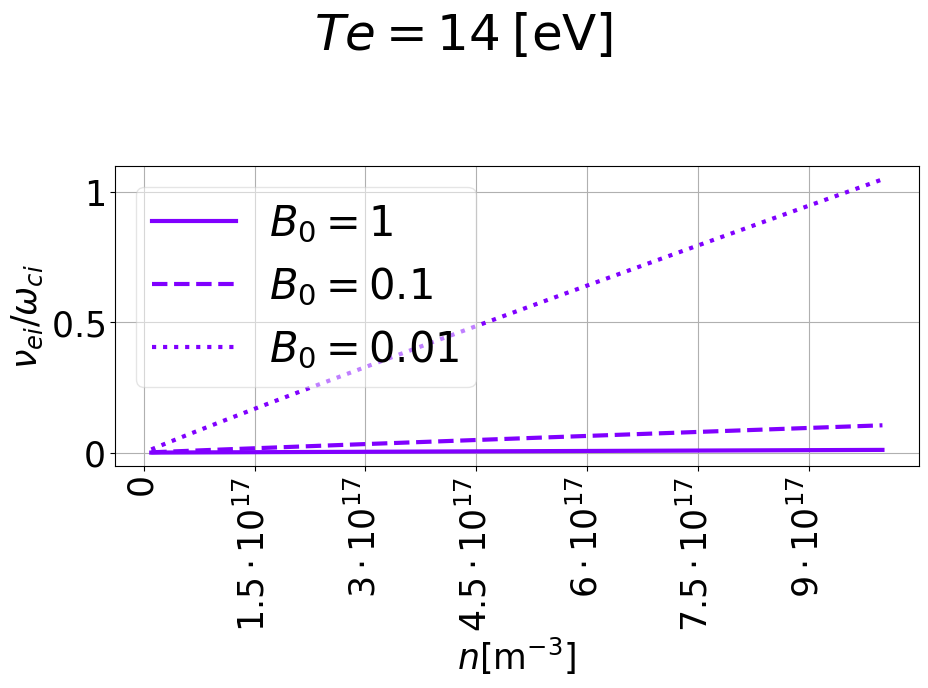
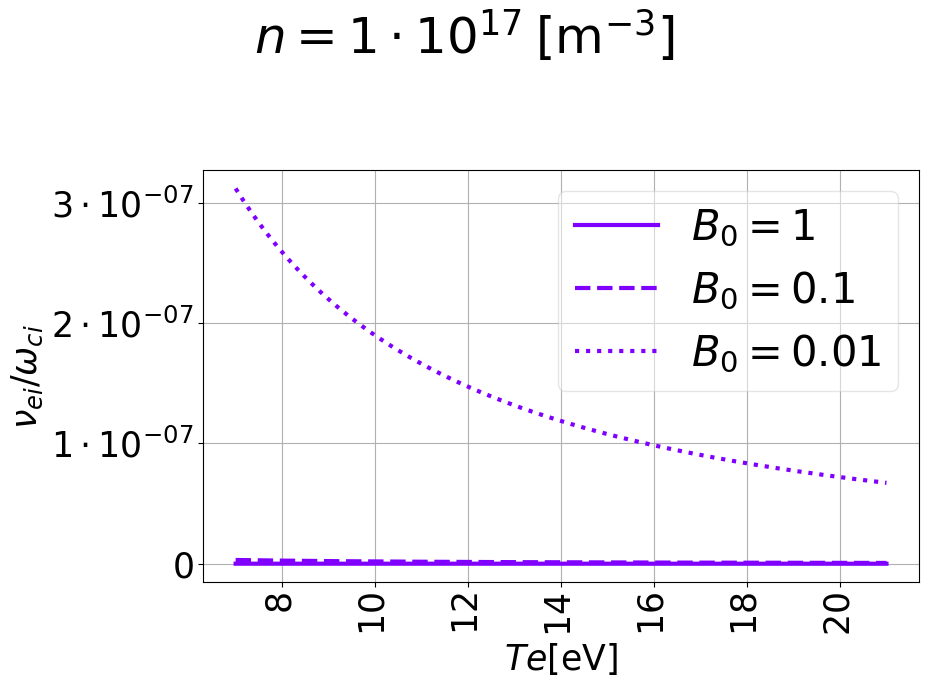
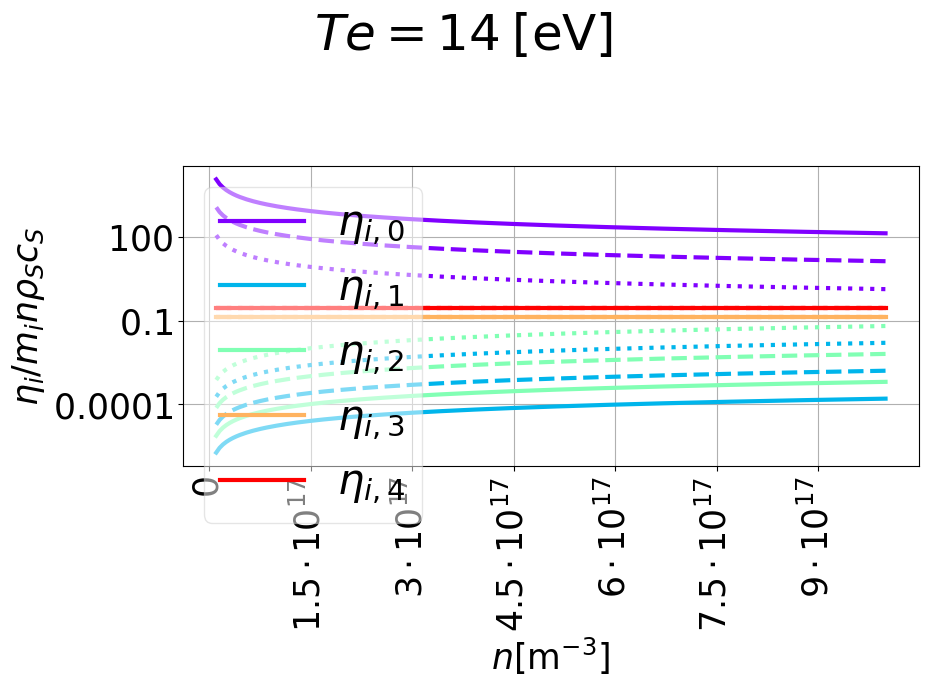
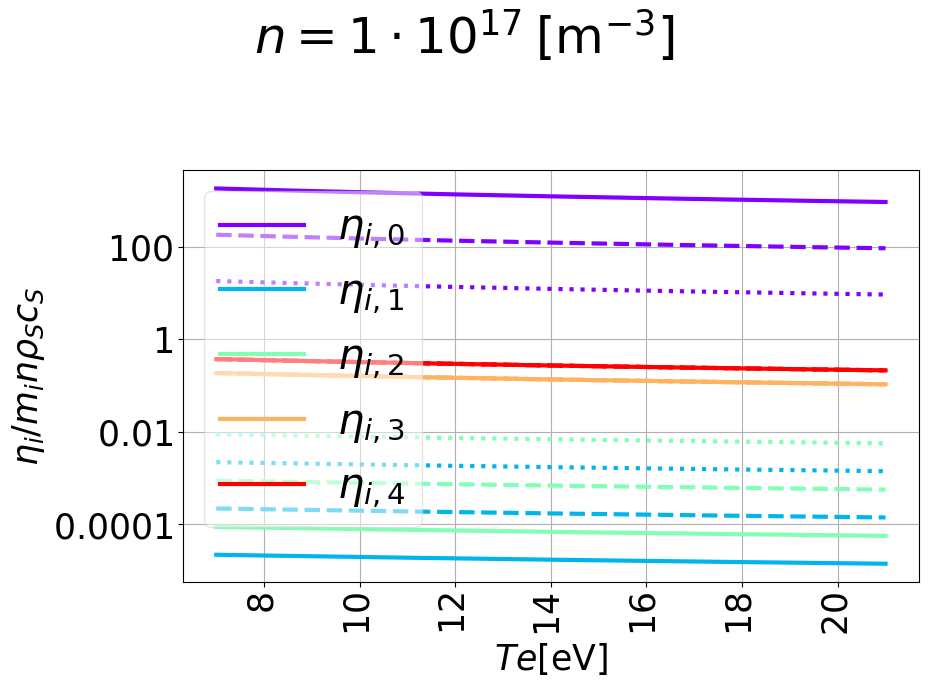
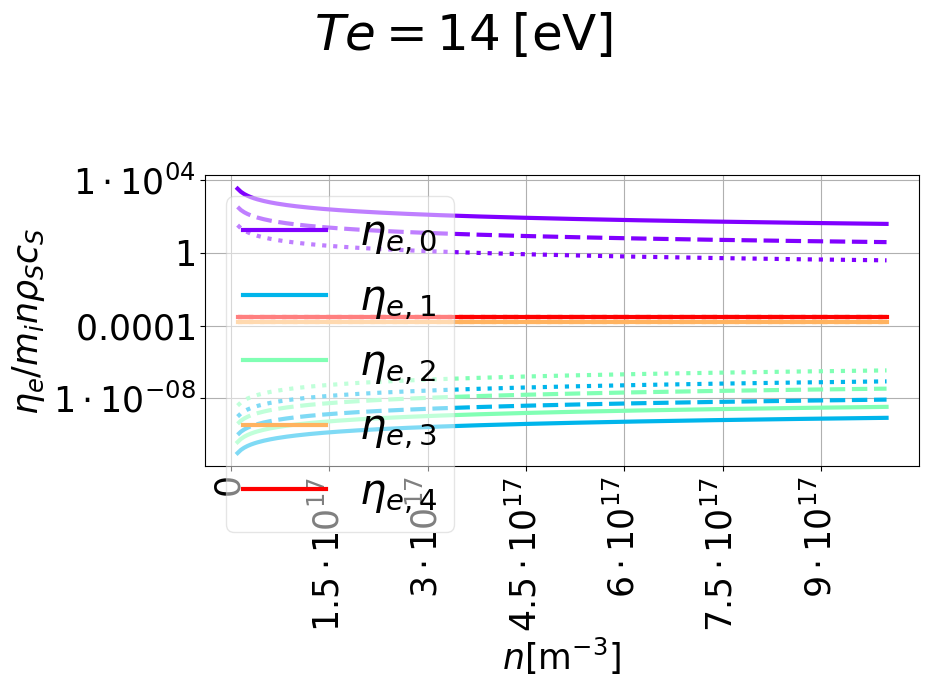
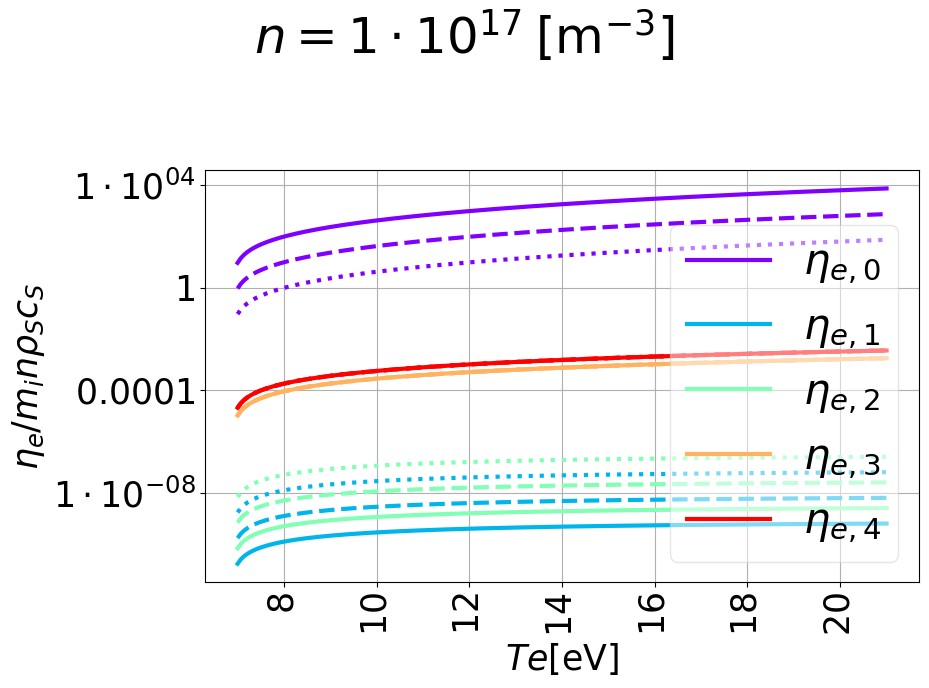

Recreate these plots in Python, in order.
#!/usr/bin/env python

import numpy as np
from numpy import log, sqrt
import scipy.constants as cst
import matplotlib.pyplot as plt
import matplotlib.cm as cm
from matplotlib.ticker import MaxNLocator

showPlots = False
savePlots = ".pdf"

#{{{Common for simple plots
# Set the plotting style
title_size = 30
title_height = 1.02
plt.rc("font", size = 30)
plt.rc("axes", labelsize = 25, titlesize = title_size)
plt.rc("xtick", labelsize = 25)
plt.rc("ytick", labelsize = 25)
plt.rc("legend", fontsize = 30)
plt.rc("lines", linewidth = 3.0)
plt.rc("lines", markersize = 20.0)
plt_size = (10, 7)
fig_no = 1
# Try to make a figure with the current backend
try:
    fig = plt.figure(fig_no, figsize = plt_size)
except:
    # Switch if a backend needs the display
    plt.switch_backend('Agg')
    fig = plt.figure(fig_no, figsize = plt_size)
#}}}}

#{{{setNScanAxes
def setNScanAxes(fig, ax, yLabel, Te0EV):
    ax.set_xlabel(r"$n [\mathrm{m}^{-3}]$")
    ax.set_ylabel(yLabel)
    title = r'$Te=${} $[\mathrm{{eV}}]$'.format(plotNumberFormatter(Te0EV))
    fig.suptitle(title, y=title_height)
    makeAxPretty(ax)

    # Includes the xlabel if outside
    fig.tight_layout(rect=[0.001,0.001,1,1])
#}}}

#{{{setTScanAxes
def setTScanAxes(fig, ax, yLabel, n0):
    # Set axis label
    ax.set_xlabel(r"$Te [\mathrm{eV}]$")
    ax.set_ylabel(yLabel)
    title = r'$n=${} $[\mathrm{{m}}^{{-3}}]$'.format(plotNumberFormatter(n0))
    fig.suptitle(title, y=title_height)
    makeAxPretty(ax)

    # Includes the xlabel if outside
    fig.tight_layout(rect=[0.001,0.001,1,1])
#}}}

#{{{plotNumberFormatter
def plotNumberFormatter(val):
    """
    Formatting numbers in the plot

    Input
    val - The value
    """

    tickString = '${:.3g}'.format(val)
    if "e+" in tickString:
        tickString = tickString.replace('e+', r'\cdot 10^{')
        tickString += '}$'
    elif "e-" in tickString:
        tickString = tickString.replace('e-', r'\cdot 10^{-')
        tickString += '}$'
    else:
        tickString += '$'

    return tickString
#}}}

#{{{makeAxPretty
def makeAxPretty(ax):
    # Reset the tick labels
    tickLabels = [plotNumberFormatter(el) for el in ax.get_xticks().tolist()]
    ax.set_xticklabels(tickLabels, rotation='vertical')
    tickLabels = [plotNumberFormatter(el) for el in ax.get_yticks().tolist()]
    ax.set_yticklabels(tickLabels)
    # Plot the legend
    leg = ax.legend(loc="best", fancybox = True, numpoints=1)
    leg.get_frame().set_alpha(0.5)
    # Plot the grid
    ax.grid()
    # Make sure no collision between the ticks
    ax.xaxis.set_major_locator(MaxNLocator(prune='lower'))
#}}}

#{{{savePlot
def savePlot(fig, name):
    fig.savefig(name + savePlots,\
                transparent = True    ,\
                bbox_inches = 'tight' ,\
                pad_inches  = 0       ,\
                )
#}}}

#{{{calcCoulombLog
def calcCoulombLog(Te0, n0):
    coulombLog = log(12.0*pi*(e0*Te0)**(3/2)/(sqrt(n0)*q**3))
    return coulombLog
#}}}

#{{{calcVThE
def calcVThE(Te0):
    vThE = sqrt(2.0*Te0/me)
    return vThE
#}}}

#{{{calcVThI
def calcVThI(Ti0):
    vThE = sqrt(2.0*Ti0/mi)
    return vThE
#}}}

#{{{calcNuEI
def calcNuEI(ne0, coulombLog, vThE):
    nuEI=1.0/(4.0*pi)*(q**4.0*ne0/(e0**2.0*me**2.0))*coulombLog*(1.0/vThE**3.0)
    return nuEI
#}}}

#{{{calcNuII
def calcNuII(ne0, coulombLog, vThI):
    nuII=1.0/(2.0*pi)*(q**4.0*ne0/(e0**2.0*mi**2.0))*coulombLog*(1.0/vThI**3.0)
    return nuII
#}}}

#{{{calcEtaI
def calcEtaI(n, Ti, tauI, omCI):
    etaI = {}

    etaI['\eta_{{i,0}}'] = 0.96*n*Ti*tauI
    etaI['\eta_{{i,1}}'] = 3.0*n*Ti/(10.0*(omCI**2.0)*tauI)
    etaI['\eta_{{i,2}}'] = 4.0*etaI['\eta_{{i,1}}']
    etaI['\eta_{{i,3}}'] = n*Ti/(2.0*omCI)
    etaI['\eta_{{i,4}}'] = 2.0*etaI['\eta_{{i,3}}']

    return etaI
#}}}

#{{{calcEtaE
def calcEtaE(n, Te, tauE, omCe):
    etaE = {}

    etaE['\eta_{{e,0}}'] = 0.73*n*Te*tauE
    etaE['\eta_{{e,1}}'] = 0.51*n*Te/(omCE**2.0*tauE)
    etaE['\eta_{{e,2}}'] = 4.0*etaE['\eta_{{e,1}}']
    etaE['\eta_{{e,3}}'] = n*Te/(2.0*omCE)
    etaE['\eta_{{e,4}}'] = 2.0*etaE['\eta_{{e,3}}']

    return etaE
#}}}

# Aliases
q   = cst.e
e0  = cst.epsilon_0
me  = cst.m_e
mi  = cst.m_p
pi  = np.pi

B0s   = [1, 1e-1, 1e-2]
Ti0EV = 7.0
n0s    = np.linspace(1e16, 1e18, 200)
Te0sEV = np.linspace(7, 21, 200)

B0LineType = ['solid', 'dashed', 'dotted', 'dash_dot']
# One color for each eta
colors = cm.rainbow(np.linspace(0, 1, 5))

# Make axes
figNuEINScan = plt.figure(0, figsize = plt_size)
figNuEITScan = plt.figure(1, figsize = plt_size)
figEtaINScan = plt.figure(2, figsize = plt_size)
figEtaITScan = plt.figure(3, figsize = plt_size)
figEtaENScan = plt.figure(4, figsize = plt_size)
figEtaETScan = plt.figure(5, figsize = plt_size)
axNuEINScan  = figNuEINScan.add_subplot(111)
axNuEITScan  = figNuEITScan.add_subplot(111)
axEtaENScan  = figEtaENScan.add_subplot(111)
axEtaINScan  = figEtaINScan.add_subplot(111)
axEtaETScan  = figEtaETScan.add_subplot(111)
axEtaITScan  = figEtaITScan.add_subplot(111)

etaE = {}

for B0, ls in zip(B0s, B0LineType):
    omCI = q*B0/mi
    omCE = q*B0/me
    N    = 3.0

    # Convert to J
    Ti0 = Ti0EV*cst.eV

    #{{{n scan
    # Fixed Te0
    Te0EV = 14.0
    # Convert to J
    Te0 = Te0EV*cst.eV

    # Calculate normalization variables
    cS   = sqrt((Te0+((N+2.0)/N)*Ti0)/mi)
    rhoS = cS/omCI

    # Caclulate collisionalities
    coulombLog = calcCoulombLog(Te0, n0s)
    vThE = calcVThE(Te0)
    vThI = calcVThI(Ti0)
    nuEI = calcNuEI(n0s, coulombLog, vThE)
    nuII = calcNuII(n0s, coulombLog, vThI)
    tauI = 1.0/(sqrt(2.0)*nuII)
    tauE = 1.0/nuEI

    # Caclulate ion viscosities
    etaI = calcEtaI(n0s, Ti0, tauI, omCI)
    sortedEtaIKeys = list(etaI.keys())
    sortedEtaIKeys.sort()

    # Caclulate electron viscosities
    etaE = calcEtaE(n0s, Te0, tauE, omCE)
    sortedEtaEKeys = list(etaE.keys())
    sortedEtaEKeys.sort()

    # Normalization
    nuEI /= omCI
    nuII /= omCI

    for key in sortedEtaIKeys:
        etaI[key] /= (mi*n0s*rhoS*cS)

    for key in sortedEtaEKeys:
        etaE[key] /= (mi*n0s*rhoS*cS)

    #{{{nuEI plot
    axNuEINScan.plot(n0s,\
                     nuEI,\
                     color = colors[0],\
                     ls    = ls,\
                     label = "$B_0={}$".format(B0))

    # Set axis
    setNScanAxes(figNuEINScan, axNuEINScan, r"$\nu_{ei}/\omega_{ci}$", Te0EV)

    if savePlots:
        savePlot(figNuEINScan, "niEINScan")
    #}}}

    #{{{etaI plot
    for nr, key in enumerate(sortedEtaIKeys):
        if  B0 == B0s[0]:
            label = "${}$".format(key)
        else:
            label = None
        axEtaINScan.plot(n0s,\
                         etaI[key],\
                         color = colors[nr],\
                         ls    = ls,\
                         label = label)

    # Set axis
    axEtaINScan.set_yscale('log')
    setNScanAxes(figEtaINScan, axEtaINScan, r"$\eta_i/m_i n \rho_S c_S$", Te0EV)

    if savePlots:
        savePlot(figEtaINScan, "etaINScan")
    #}}}

    #{{{etaE plot
    for nr, key in enumerate(sortedEtaEKeys):
        if  B0 == B0s[0]:
            label = "${}$".format(key)
        else:
            label = None
        axEtaENScan.plot(n0s,\
                         etaE[key],\
                         color = colors[nr],\
                         ls    = ls,\
                         label = label)

    # Set axis
    axEtaENScan.set_yscale('log')
    setNScanAxes(figEtaENScan, axEtaENScan, r"$\eta_e/m_i n \rho_S c_S$", Te0EV)

    if savePlots:
        savePlot(figEtaENScan, "etaENScan")
    #}}}
    #}}}

    #{{{Te scan
    # Fixed n0
    n0 = 1e17
    # Convert to J
    Te0s = Te0sEV*cst.eV

    # Calculate normalization variables
    cS   = sqrt((Te0s+((N+2.0)/N)*Ti0)/mi)
    rhoS = cS/omCI

    # Caclulate collisionalities
    coulombLog = calcCoulombLog(Te0s, n0)
    vThE = calcVThE(Te0s)
    vThI = calcVThI(Ti0)
    nuEI = calcNuEI(n0, coulombLog, vThE)
    nuII = calcNuII(n0, coulombLog, vThI)
    tauI = 1.0/(sqrt(2.0)*nuII)
    tauE = 1.0/nuEI

    # Caclulate ion viscosities
    etaI = calcEtaI(n0, Ti0, tauI, omCI)
    sortedEtaIKeys = list(etaI.keys())
    sortedEtaIKeys.sort()

    # Caclulate electron viscosities
    etaE = calcEtaE(n0s, Te0s, tauE, omCE)
    sortedEtaEKeys = list(etaE.keys())
    sortedEtaEKeys.sort()

    # Normalization
    nuEI /= omCI
    nuII /= omCI

    for key in sortedEtaIKeys:
        etaI[key] /= (mi*n0*rhoS*cS)

    for key in sortedEtaEKeys:
        etaE[key] /= (mi*n0*rhoS*cS)

    # Normalization
    nuEI /= omCI
    nuII /= omCI

    #{{{nuEI plot
    axNuEITScan.plot(Te0sEV,\
                     nuEI,\
                     color=colors[0],\
                     ls   = ls,\
                     label="$B_0={}$".format(B0))

    # Set axis
    setTScanAxes(figNuEITScan, axNuEITScan, r"$\nu_{ei}/\omega_{ci}$", n0)

    if savePlots:
        savePlot(figNuEITScan, "nuEITScan")
    #}}}

    #{{{etaI plot
    for nr, key in enumerate(sortedEtaIKeys):
        if  B0 == B0s[0]:
            label = "${}$".format(key)
        else:
            label = None
        axEtaITScan.plot(Te0sEV,\
                         etaI[key],\
                         color = colors[nr],\
                         ls    = ls,\
                         label = label)

    # Set axis
    axEtaITScan.set_yscale('log')
    setTScanAxes(figEtaITScan, axEtaITScan, r"$\eta_i/m_i n \rho_S c_S$", n0)

    if savePlots:
        savePlot(figEtaITScan, "etaITScan")
    #}}}

    #{{{etaE plot
    for nr, key in enumerate(sortedEtaEKeys):
        if  B0 == B0s[0]:
            label = "${}$".format(key)
        else:
            label = None
        axEtaETScan.plot(Te0sEV,\
                         etaE[key],\
                         color = colors[nr],\
                         ls    = ls,\
                         label = label)

    # Set axis
    axEtaETScan.set_yscale('log')
    setTScanAxes(figEtaETScan, axEtaETScan, r"$\eta_e/m_i n \rho_S c_S$", n0)

    if savePlots:
        savePlot(figEtaETScan, "etaETScan")
    #}}}
    #}}}

if showPlots:
    # Save the plot
    plt.show()

plt.close("all")
